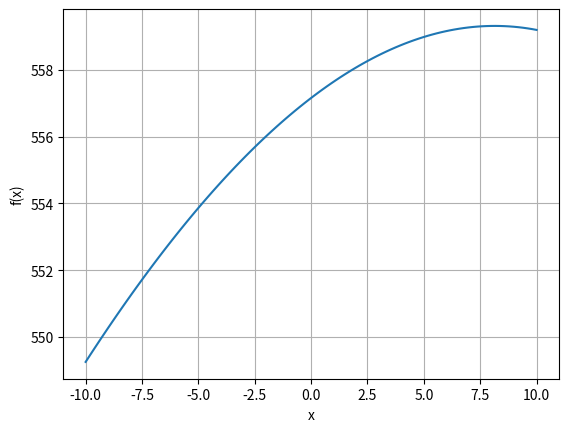

Source code (Python):
import numpy as np
import matplotlib.pyplot as plt
import os

n = 100  # количество точек на отрезке x

A = 512
x = np.linspace(-10, 10, n)  # создание "отрезка"

# описание функции f(x)
fx = -(A+47)*np.sin(np.sqrt(np.abs(x/2+(A+47))))    \
     -x*np.sin(np.sqrt(np.abs(x-(A+47))))

# создаем папку выхода
try:
    os.mkdir('results')
# если папка есть - продолжаем
except OSError:
    pass

complete_file = os.path.join('results', 'task_01_307B_Voronko_7.txt')
f = open(complete_file, 'w')

# записываем таблицу
f.write('x\tf(x)\n')
for i in range(n):
    f.write(str(round(x[i], 3))+'\t'+str(round(fx[i], 3))+"\n")
f.close()

# построение графика
plt.plot(x, fx)
plt.xlabel('x')
plt.ylabel('f(x)')
plt.grid()
plt.show()
